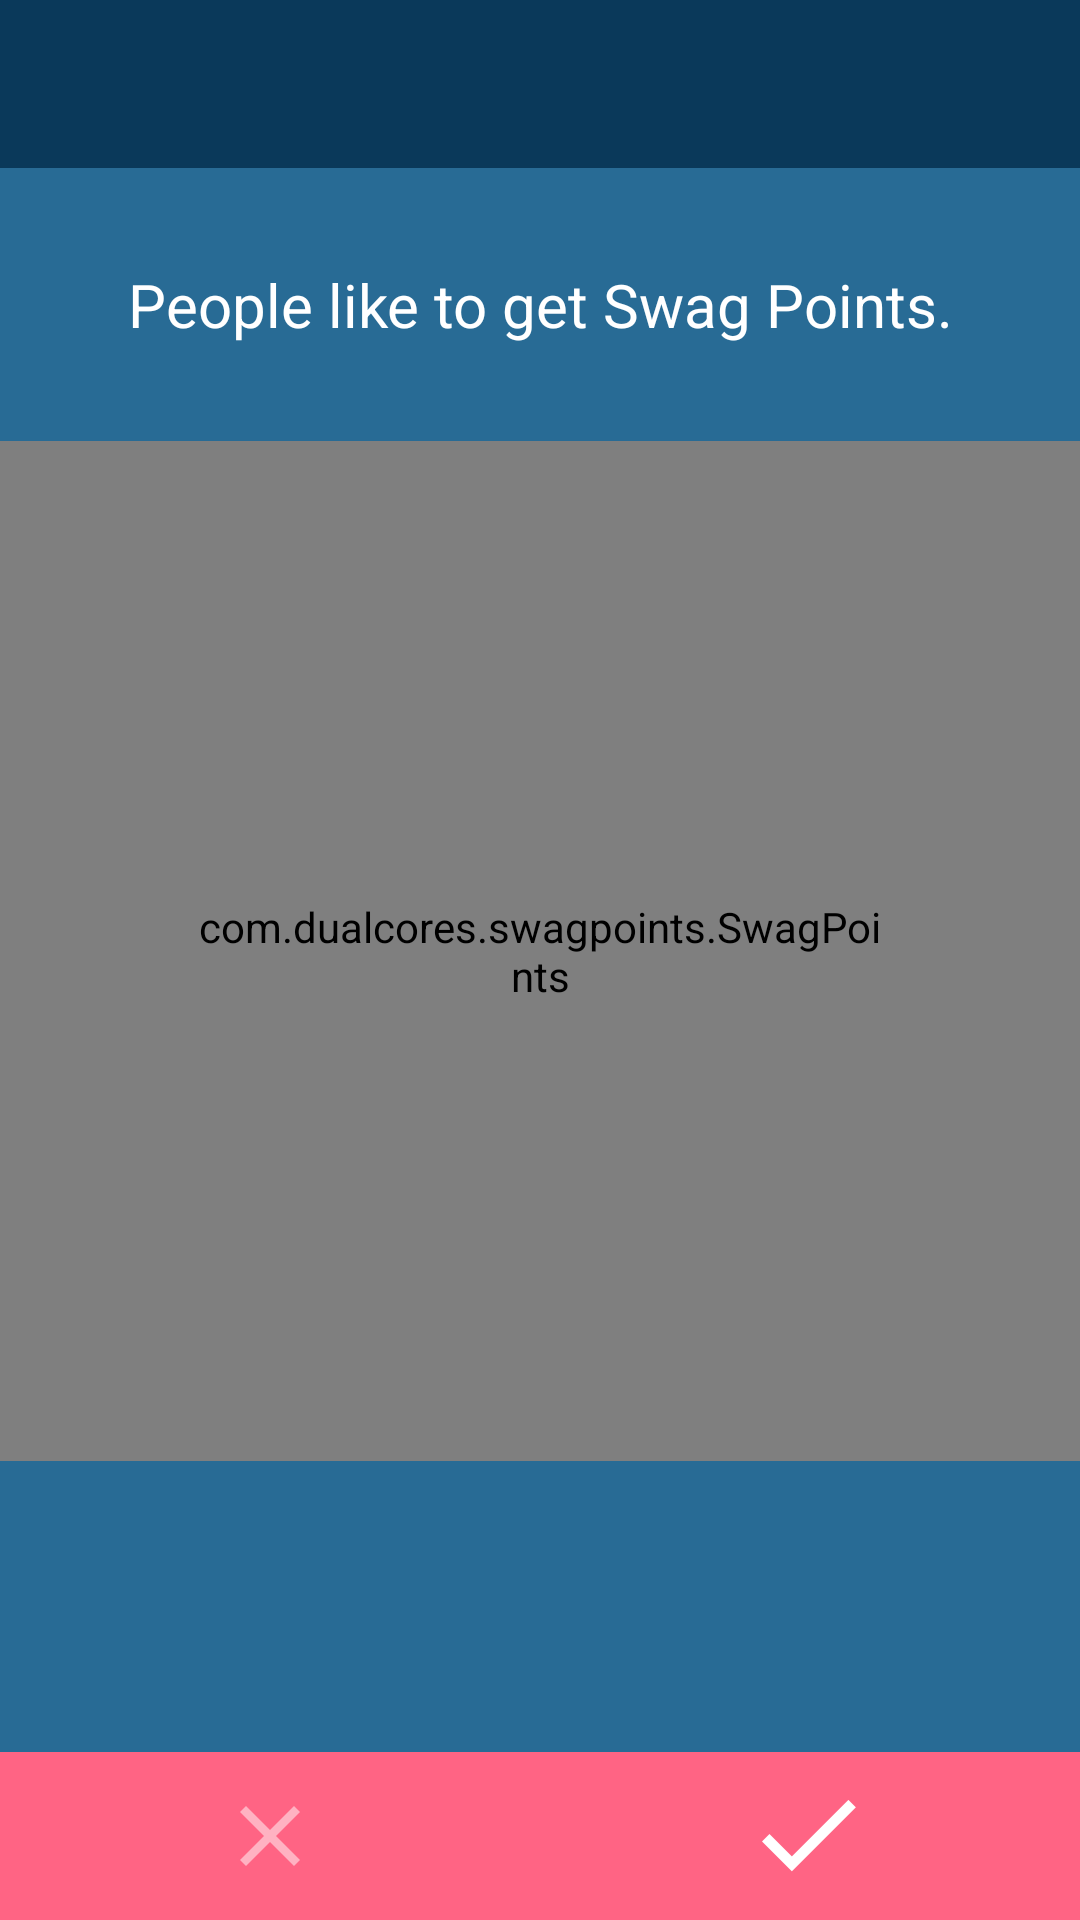

Here is an Android app screen rendered from its layout file. Give the layout XML and the strings, colors and styles it references.
<!-- AndroidManifest.xml: application theme AppTheme -->
<!-- res/layout/activity_main.xml -->
<?xml version="1.0" encoding="utf-8"?>
<RelativeLayout xmlns:android="http://schemas.android.com/apk/res/android"
                xmlns:swagpoints="http://schemas.android.com/apk/res-auto"
                android:layout_width="match_parent"
                android:layout_height="match_parent"
                android:background="@color/colorPrimary"
    >

    <android.support.v7.widget.Toolbar
        android:id="@+id/toolbar"
        android:layout_width="match_parent"
        android:layout_height="wrap_content"
        android:background="@color/colorPrimaryDark"
        />

    <LinearLayout
        android:layout_width="match_parent"
        android:layout_height="wrap_content"
        android:layout_below="@id/toolbar"
        android:orientation="vertical"
        >
    <TextView
        android:layout_width="match_parent"
        android:layout_height="wrap_content"
        android:gravity="center"
        android:text="@string/text_description"
        android:textColor="@color/colorText"
        android:textSize="20sp"
        android:layout_margin="32dp"
        />

    <com.dualcores.swagpoints.SwagPoints
        xmlns:swagpoints="http://schemas.android.com/apk/res-auto"
        android:id="@+id/seekbar_point"
        android:layout_width="match_parent"
        android:layout_height="340dp"
        android:layout_gravity="center"
        android:padding="64dp"
        swagpoints:max="1000"
        swagpoints:min="100"
        swagpoints:step="100"
        swagpoints:textColor="#CC11EE"
        swagpoints:textSize="36sp"
        swagpoints:progressColor="@color/color_progress"
        swagpoints:progressWidth="12dp"
        swagpoints:arcColor="@color/color_arc"
        swagpoints:arcWidth="8dp"
        swagpoints:indicatorIcon="@drawable/indicator"
        android:background="@color/colorPrimary"
        />
    </LinearLayout>

    <LinearLayout
        android:layout_width="match_parent"
        android:layout_height="56dp"
        android:layout_gravity="bottom"
        android:background="@color/colorAction"
        android:baselineAligned="false"
        android:gravity="bottom"
        android:orientation="horizontal"
        android:layout_alignParentBottom="true"
        >

        <ImageButton
            style="@style/ActionButton"
            android:src="@drawable/cancel"/>

        <ImageButton
            style="@style/ActionButton"
            android:src="@drawable/ok"/>

    </LinearLayout>

</RelativeLayout>
<!-- resources referenced by this layout -->
<resources>
  <color name="colorAction">#FF6484</color>
  <color name="colorPrimary">#286B95</color>
  <color name="colorPrimaryDark">#0A395A</color>
  <color name="colorText">@android:color/white</color>
  <!-- drawable cancel: png bitmap (drawable-hdpi, 371 bytes) -->
  <!-- drawable indicator: png bitmap (drawable-hdpi, 4982 bytes) -->
  <!-- drawable ok: png bitmap (drawable-hdpi, 370 bytes) -->
  <string name="text_description">People like to get Swag Points.</string>
  <style name="ActionButton">
          <item name="android:layout_height">match_parent</item>
          <item name="android:layout_width">match_parent</item>
          <item name="android:layout_weight">1</item>
          <item name="android:background">?android:selectableItemBackground</item>
          <item name="android:contentDescription">@null</item>
      </style>
  <style name="AppTheme" parent="Theme.AppCompat.Light.NoActionBar">
          
          <item name="colorPrimary">@color/colorPrimary</item>
          <item name="colorPrimaryDark">@color/colorPrimaryDark</item>
          <item name="colorAccent">@color/colorAccent</item>
      </style>
  <color name="colorAccent">#58D4DE</color>
</resources>
